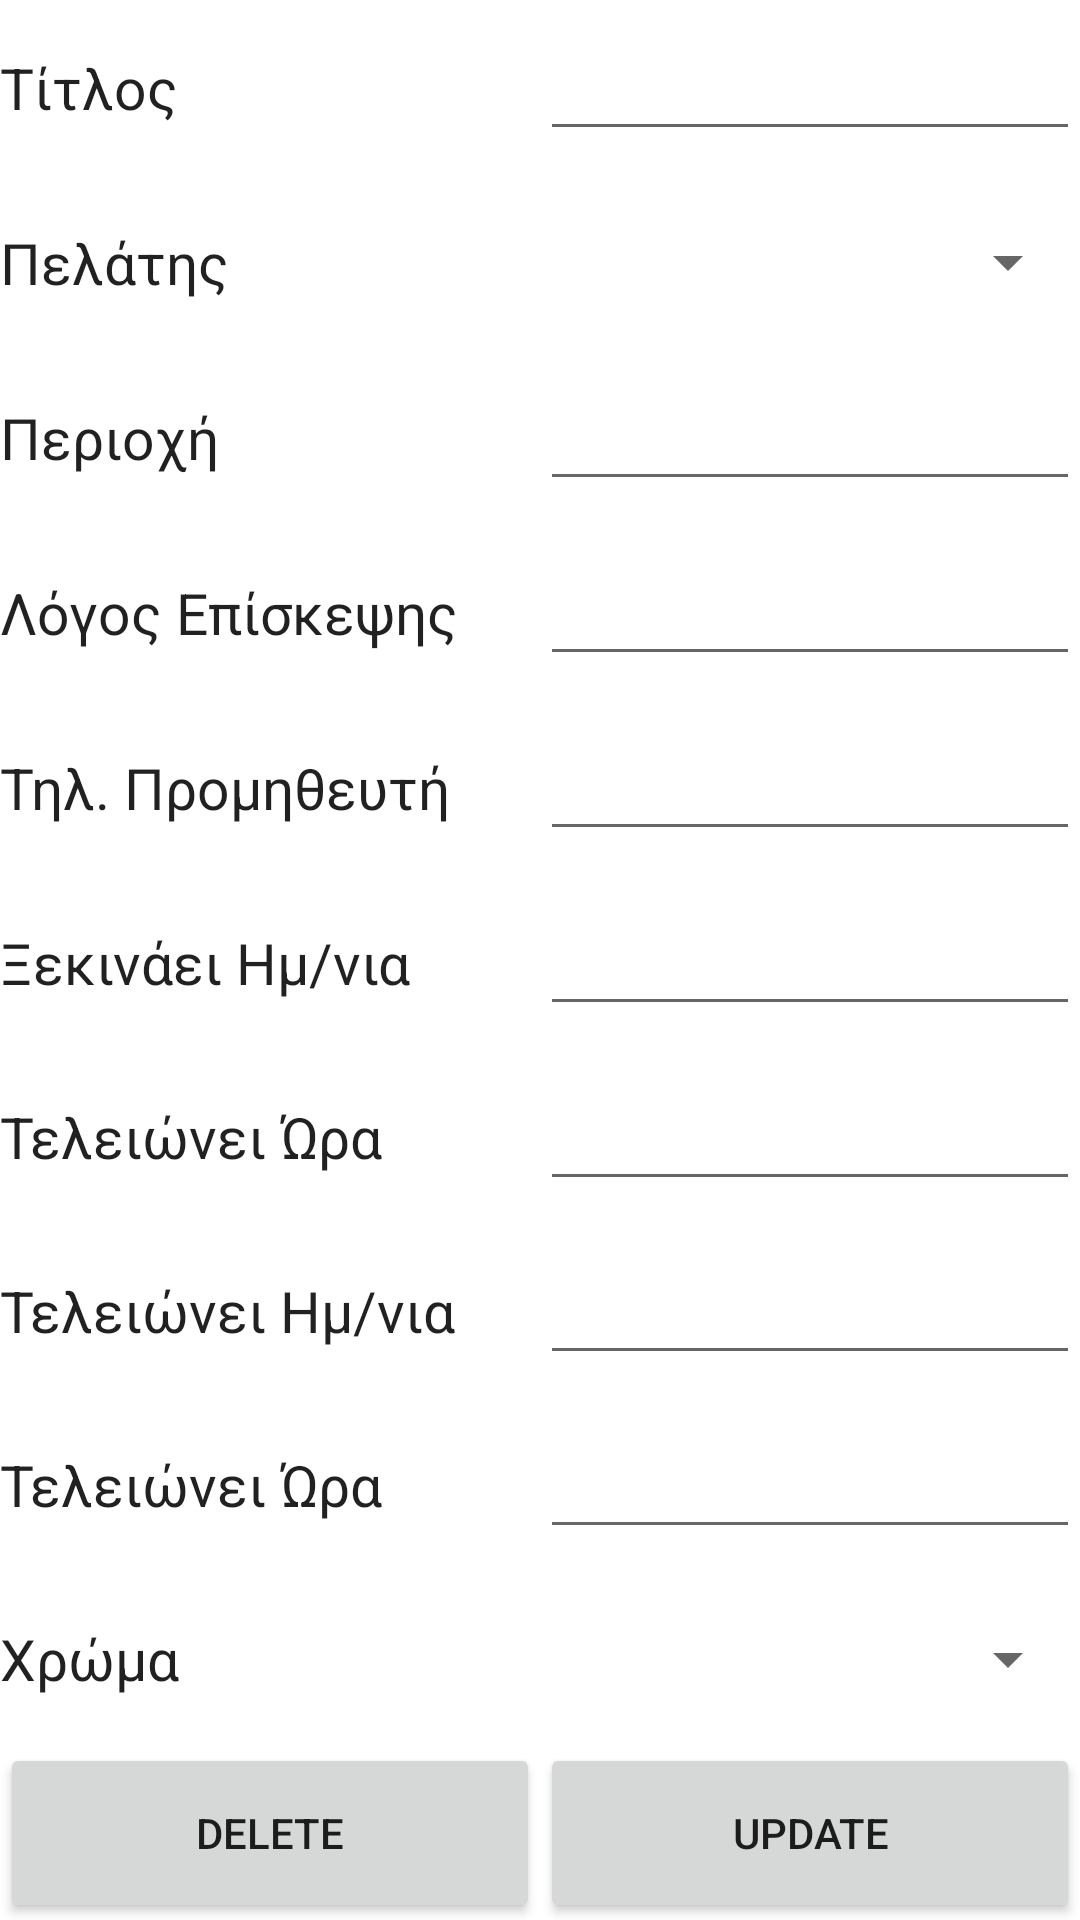

Here is an Android app screen rendered from its layout file. Give the layout XML and the strings, colors and styles it references.
<!-- AndroidManifest.xml: application theme Theme.Evetagenda -->
<!-- res/layout/activity_visit_delete_edit.xml -->
<?xml version="1.0" encoding="utf-8"?>
<LinearLayout xmlns:android="http://schemas.android.com/apk/res/android"
    android:layout_width="match_parent"
    android:layout_height="wrap_content"
    android:orientation="vertical"
    >

    <LinearLayout
        android:orientation="horizontal"
        android:layout_width="match_parent"
        android:layout_height="60dp"
        android:layout_weight="1"
        android:gravity="center">

        <TextView
            android:id="@+id/title_text"
            android:layout_width="0dp"
            android:layout_height="wrap_content"
            android:layout_weight="1"
            android:textSize="19dp"
            android:text="Τίτλος"
            android:textAppearance="@style/Base.TextAppearance.AppCompat.Large" />

        <EditText
            android:id="@+id/title"
            android:layout_width="0dp"
            android:layout_height="wrap_content"
            android:layout_weight="1"
            android:textSize="19dp"
            android:textAppearance="@style/Base.TextAppearance.AppCompat.Large" />

    </LinearLayout>

    <LinearLayout
        android:orientation="horizontal"
        android:layout_width="match_parent"
        android:layout_height="60dp"
        android:layout_weight="1"
        android:gravity="center">

        <TextView
            android:id="@+id/prod_name_text"
            android:layout_width="0dp"
            android:layout_height="wrap_content"
            android:layout_weight="1"
            android:textSize="19dp"
            android:text="Πελάτης"
            android:textAppearance="@style/Base.TextAppearance.AppCompat.Large" />

        <Spinner
            android:id="@+id/producer_spinner"
            android:layout_width="wrap_content"
            android:layout_height="wrap_content"
            android:spinnerMode="dropdown"
            android:theme="@style/spinnerTheme" />

    </LinearLayout>

    <LinearLayout
        android:orientation="horizontal"
        android:layout_width="match_parent"
        android:layout_height="60dp"
        android:layout_weight="1"
        android:gravity="center">

        <TextView
            android:id="@+id/perioxi_text"
            android:layout_width="0dp"
            android:layout_height="wrap_content"
            android:layout_weight="1"
            android:text="Περιοχή"
            android:textSize="19dp"
            android:textAppearance="@style/Base.TextAppearance.AppCompat.Large" />

        <EditText
            android:id="@+id/perioxi"
            android:layout_width="0dp"
            android:layout_height="wrap_content"
            android:layout_weight="1"
            android:textSize="19dp"
            android:textAppearance="@style/Base.TextAppearance.AppCompat.Large" />

    </LinearLayout>

    <LinearLayout
        android:orientation="horizontal"
        android:layout_width="match_parent"
        android:layout_height="60dp"
        android:layout_weight="1"
        android:gravity="center">

        <TextView
            android:id="@+id/aitiologia_episkepsis_text"
            android:layout_width="0dp"
            android:layout_height="wrap_content"
            android:layout_weight="1"
            android:text="Λόγος Επίσκεψης"
            android:textSize="19dp"
            android:textAppearance="@style/Base.TextAppearance.AppCompat.Large" />

        <EditText
            android:id="@+id/aitiologia_episkepsis"
            android:layout_width="0dp"
            android:layout_height="wrap_content"
            android:layout_weight="1"
            android:textSize="19dp"
            android:textAppearance="@style/Base.TextAppearance.AppCompat.Large" />

    </LinearLayout>

    <LinearLayout
        android:orientation="horizontal"
        android:layout_width="match_parent"
        android:layout_height="60dp"
        android:layout_weight="1"
        android:gravity="center">

        <TextView
            android:id="@+id/prod_phone_text"
            android:layout_width="0dp"
            android:layout_height="wrap_content"
            android:layout_weight="1"
            android:text="Τηλ. Προμηθευτή"
            android:textSize="19dp"
            android:textAppearance="@style/Base.TextAppearance.AppCompat.Large" />

        <EditText
            android:id="@+id/prod_phone"
            android:layout_width="0dp"
            android:layout_height="wrap_content"
            android:layout_weight="1"
            android:inputType="number"
            android:textSize="19dp"
            android:textAppearance="@style/Base.TextAppearance.AppCompat.Large" />

    </LinearLayout>

    <LinearLayout
        android:orientation="horizontal"
        android:layout_width="match_parent"
        android:layout_height="60dp"
        android:layout_weight="1"
        android:gravity="center">

        <TextView
            android:id="@+id/date_from_text"
            android:layout_width="0dp"
            android:layout_height="wrap_content"
            android:layout_weight="1"
            android:text="Ξεκινάει Ημ/νια"
            android:textSize="19dp"
            android:textAppearance="@style/Base.TextAppearance.AppCompat.Large" />

        <EditText
            android:id="@+id/date_from"
            android:layout_width="0dp"
            android:layout_height="wrap_content"
            android:layout_weight="1"
            android:textSize="19dp"
            android:clickable="false"
            android:cursorVisible="false"
            android:ems="10"
            android:focusable="false"
            android:focusableInTouchMode="false"
            android:textAppearance="@style/Base.TextAppearance.AppCompat.Large" />


    </LinearLayout>

    <LinearLayout
        android:orientation="horizontal"
        android:layout_width="match_parent"
        android:layout_height="60dp"
        android:layout_weight="1"
        android:gravity="center">

        <TextView
            android:id="@+id/time_from_text"
            android:layout_width="0dp"
            android:layout_height="wrap_content"
            android:layout_weight="1"
            android:text="Τελειώνει Ώρα"
            android:textSize="19dp"
            android:textAppearance="@style/Base.TextAppearance.AppCompat.Large" />

        <EditText
            android:id="@+id/time_from"
            android:layout_width="0dp"
            android:layout_height="wrap_content"
            android:layout_weight="1"
            android:textSize="19dp"
            android:clickable="false"
            android:cursorVisible="false"
            android:ems="10"
            android:focusable="false"
            android:focusableInTouchMode="false"
            android:textAppearance="@style/Base.TextAppearance.AppCompat.Large" />

    </LinearLayout>

    <LinearLayout
        android:orientation="horizontal"
        android:layout_width="match_parent"
        android:layout_height="60dp"
        android:layout_weight="1"
        android:gravity="center">

        <TextView
            android:id="@+id/date_to_text"
            android:layout_width="0dp"
            android:layout_height="wrap_content"
            android:layout_weight="1"
            android:text="Τελειώνει Ημ/νια"
            android:textSize="19dp"
            android:textAppearance="@style/Base.TextAppearance.AppCompat.Large" />

        <EditText
            android:id="@+id/date_to"
            android:layout_width="0dp"
            android:layout_height="wrap_content"
            android:layout_weight="1"
            android:textSize="19dp"
            android:clickable="false"
            android:cursorVisible="false"
            android:ems="10"
            android:focusable="false"
            android:focusableInTouchMode="false"
            android:textAppearance="@style/Base.TextAppearance.AppCompat.Large" />

    </LinearLayout>

    <LinearLayout
        android:orientation="horizontal"
        android:layout_width="match_parent"
        android:layout_height="60dp"
        android:layout_weight="1"
        android:gravity="center">

        <TextView
            android:id="@+id/time_to_text"
            android:layout_width="0dp"
            android:layout_height="wrap_content"
            android:layout_weight="1"
            android:text="Τελειώνει Ώρα"
            android:textSize="19dp"
            android:textAppearance="@style/Base.TextAppearance.AppCompat.Large" />

        <EditText
            android:id="@+id/time_to"
            android:layout_width="0dp"
            android:layout_height="wrap_content"
            android:layout_weight="1"
            android:textSize="19dp"
            android:clickable="false"
            android:cursorVisible="false"
            android:ems="10"
            android:focusable="false"
            android:focusableInTouchMode="false"
            android:textAppearance="@style/Base.TextAppearance.AppCompat.Large" />

    </LinearLayout>

    <LinearLayout
        android:orientation="horizontal"
        android:layout_width="match_parent"
        android:layout_height="60dp"
        android:layout_weight="1"
        android:gravity="center">

        <TextView
            android:id="@+id/color"
            android:layout_width="0dp"
            android:layout_height="wrap_content"
            android:layout_weight="1"
            android:text="Χρώμα"
            android:textSize="19dp"
            android:textAppearance="@style/Base.TextAppearance.AppCompat.Large" />

        <Spinner
            android:id="@+id/spinner"
            android:layout_width="wrap_content"
            android:layout_height="wrap_content"
            android:spinnerMode="dropdown"
            android:theme="@style/spinnerTheme" />


    </LinearLayout>

    <LinearLayout
        android:layout_width="match_parent"
        android:layout_height="60dp"
        android:layout_weight="1"
        android:gravity="center"
        android:orientation="horizontal">


        <Button
            android:id="@+id/delete_button"
            android:layout_width="0dp"
            android:layout_height="60dp"
            android:layout_weight="1"
            android:text="Delete"
            />

        <Button
            android:id="@+id/submit_button"
            android:layout_width="0dp"
            android:layout_height="60dp"
            android:layout_weight="1"
            android:text="Update"
            />
    </LinearLayout>



</LinearLayout>
<!-- resources referenced by this layout -->
<resources>
  <style name="spinnerTheme">
          <item name="android:textColor">@color/white</item>
      </style>
  <style name="Theme.Evetagenda" parent="Theme.MaterialComponents.DayNight.DarkActionBar">
          
          <item name="colorPrimary">@color/purple_500</item>
          <item name="colorPrimaryVariant">@color/purple_700</item>
          <item name="colorOnPrimary">@color/white</item>
          
          <item name="colorSecondary">@color/teal_200</item>
          <item name="colorSecondaryVariant">@color/teal_700</item>
          <item name="colorOnSecondary">@color/black</item>
          
          <item name="android:statusBarColor" tools:targetApi="l">?attr/colorPrimaryVariant</item>
          
      </style>
  <color name="white">#FFFFFFFF</color>
  <color name="purple_500">#9BC7CC</color>
  <color name="purple_700">#FF000000</color>
  <color name="teal_200">#FF03DAC5</color>
  <color name="teal_700">#FF018786</color>
  <color name="black">#FF000000</color>
</resources>
